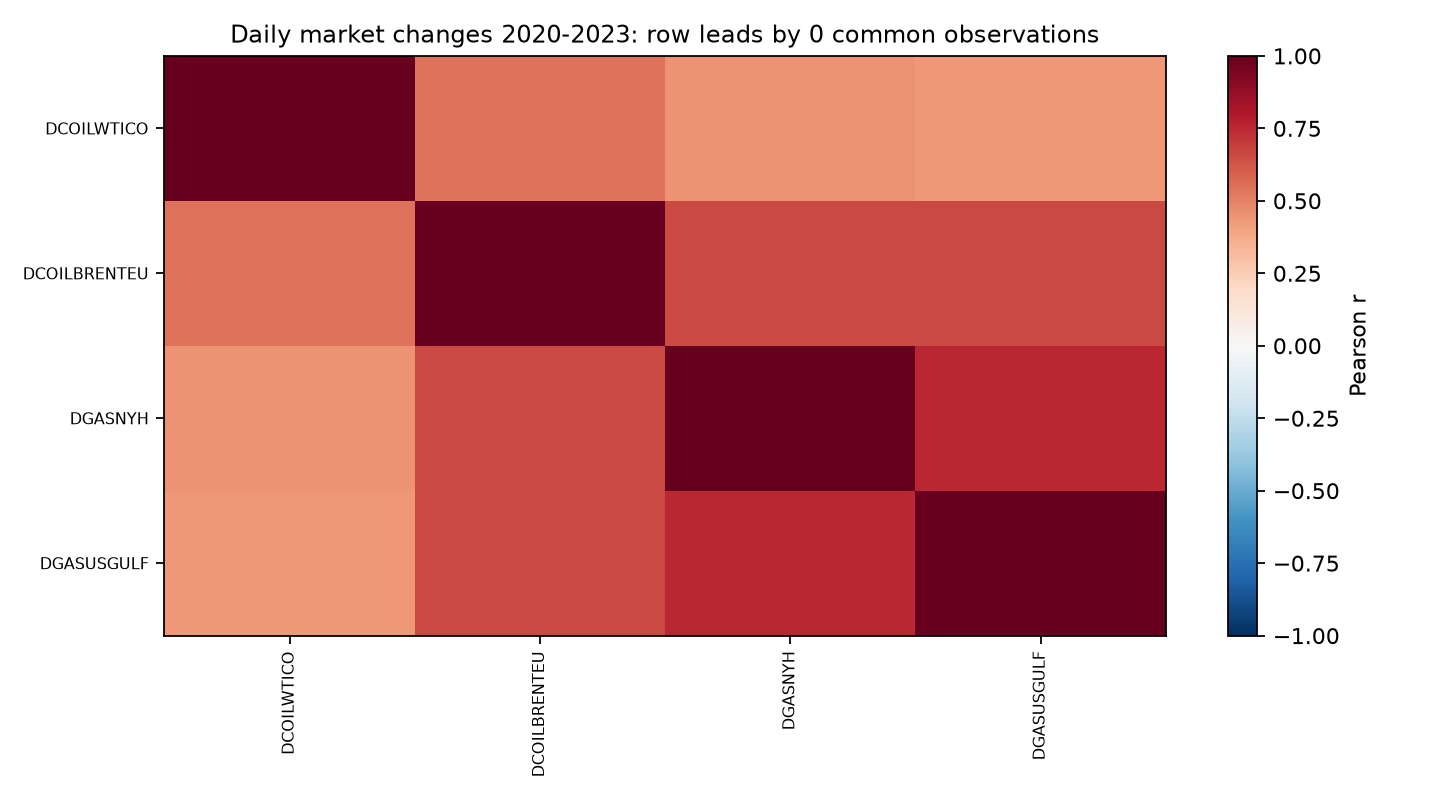

Values plotted in this chart, from the file beside it:
, DCOILWTICO, DCOILBRENTEU, DGASNYH, DGASUSGULF
DCOILWTICO, 1.0, 0.5462, 0.447, 0.4374
DCOILBRENTEU, 0.5462, 1.0, 0.6597, 0.6604
DGASNYH, 0.447, 0.6597, 1.0, 0.7544
DGASUSGULF, 0.4374, 0.6604, 0.7544, 1
